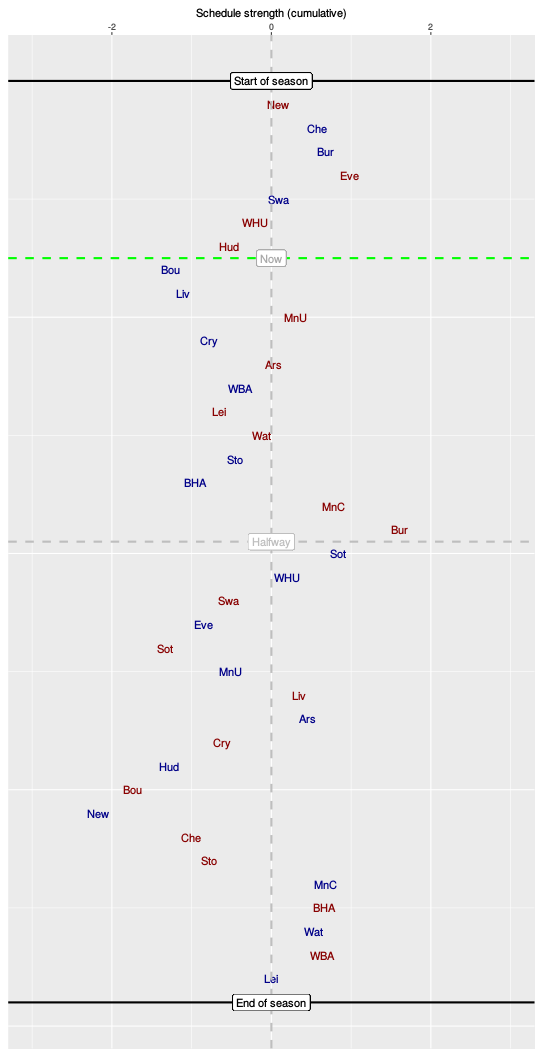

The table this chart was drawn from, first rows:
, HA, vs, sched, cumulative
1, A, New, 0.08, 0.08
2, H, Che, 0.49, 0.57
3, H, Bur, 0.12, 0.68
4, A, Eve, 0.3, 0.98
5, H, Swa, -0.89, 0.09
6, A, WHU, -0.29, -0.2
7, A, Hud, -0.33, -0.53
8, H, Bou, -0.74, -1.26
9, H, Liv, 0.15, -1.11
10, A, MnU, 1.41, 0.3
11, H, Cry, -1.08, -0.78
12, A, Ars, 0.81, 0.03
13, H, WBA, -0.43, -0.39
14, A, Lei, -0.26, -0.66
15, A, Wat, 0.54, -0.12
16, H, Sto, -0.34, -0.46
17, H, BHA, -0.5, -0.96
18, A, MnC, 1.74, 0.78
19, A, Bur, 0.83, 1.61
20, H, Sot, -0.76, 0.84
21, H, WHU, -0.65, 0.19
22, A, Swa, -0.74, -0.54
23, H, Eve, -0.3, -0.85
24, A, Sot, -0.49, -1.34
25, H, MnU, 0.82, -0.51
26, A, Liv, 0.86, 0.35
27, H, Ars, 0.1, 0.45
28, A, Cry, -1.08, -0.62
29, H, Hud, -0.67, -1.29
30, A, Bou, -0.45, -1.74
31, H, New, -0.44, -2.18
32, A, Che, 1.17, -1.01
33, A, Sto, 0.23, -0.78
34, H, MnC, 1.45, 0.68
35, A, BHA, -0.01, 0.66
36, H, Wat, -0.13, 0.53
37, A, WBA, 0.1, 0.64
38, H, Lei, -0.64, 0
